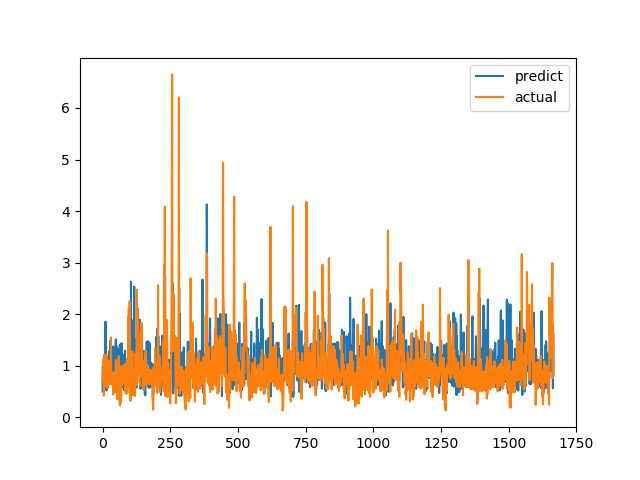

The file beside this chart, header and first rows:
predict, actual
0.5004, 0.6915
0.9899, 0.8558
0.7785, 0.7094
0.62, 1.015
0.708, 1.116
1.165, 0.4183
0.5812, 1.002
1.13, 1.219
0.6582, 1.143
0.7151, 0.6528
1.368, 0.6747
1.855, 0.601
1.428, 0.6695
0.9987, 0.6538
0.6069, 0.7814
0.5198, 1.206
1.145, 0.8469
0.7529, 0.8286
1.034, 0.6482
0.7326, 0.5624
0.9337, 0.7183
0.771, 1.1
1.023, 0.9542
0.8111, 0.729
1.206, 0.6694
1.188, 0.8631
1.289, 0.6465
0.7331, 0.8223
1.478, 0.9236
0.9389, 0.8301
1.192, 1.067
1.167, 1.546
1.322, 0.6827
0.9127, 0.6386
1.198, 0.6464
1.177, 0.6881
0.8061, 0.7274
1.059, 0.65
1.18, 0.8694
1.231, 0.4409
1.373, 0.4519
1.218, 0.7575
0.8154, 0.4952
0.5534, 0.6851
0.5188, 0.7244
0.7069, 0.8654
1.318, 0.74
0.7815, 0.8071
1.019, 0.8204
1.512, 1.114
0.584, 1.109
0.8143, 0.4751
0.9735, 1.039
1.374, 0.9458
0.9687, 0.7878
1.25, 0.3505
1.011, 0.9368
1.325, 0.9868
0.8125, 0.647
1.11, 1.03
... 1,606 more rows
